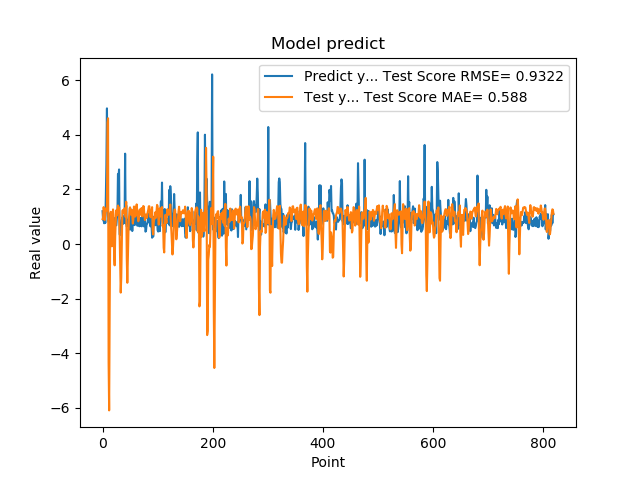

Data behind this chart, as committed beside it:
1.201630949974060059e+00, 9.113670835033245154e-01
8.802530169486999512e-01, 9.742589106063480608e-01
8.531429767608642578e-01, 1.349996141284518503e+00
7.591750025749206543e-01, 1.179887963269482754e+00
1.005007982254028320e+00, 8.765285350620726224e-01
7.687720060348510742e-01, 1.054141049741340153e+00
1.740013241767883301e+00, 1.296738632149845305e+00
2.913533687591552734e+00, 1.213350843567109649e+00
4.963075160980224609e+00, 1.388471945559730303e+00
1.471215128898620605e+00, 4.447236972652537368e+00
1.000648975372314453e+00, 4.600232518209383947e+00
8.220189809799194336e-01, -4.334356289636816406e+00
9.362199902534482643e-01, -6.088047282984812902e+00
5.486897230148315430e-01, -2.219219058085962537e+00
1.111255049705505371e+00, 4.470146837994903311e-01
7.148039937019348145e-01, 1.177614278727008301e+00
1.052167057991027832e+00, 3.460588615133790014e-01
8.955980539321898304e-01, -8.330093701427690456e-02
7.769405245780944824e-01, 6.203032019544590936e-01
5.699509978294372559e-01, 1.265609182793382193e+00
8.244060277938842773e-01, 1.059898793895385438e+00
5.800840258598327637e-01, -4.245441301672883694e-01
9.488009810447691761e-01, -7.808512065045166706e-01
7.918390035629272461e-01, 2.862125422241086348e-01
6.937990188598632812e-01, 8.395427724594207719e-01
6.834830045700073242e-01, 1.234829754227211751e+00
9.433320164680479847e-01, 1.042664338570612248e+00
1.032713770866394043e+00, 1.202928858960972569e+00
2.556216001510620117e+00, 1.408176119887623479e+00
2.464895963668823242e+00, 1.209262512684101454e+00
2.728049993515014204e+00, 1.340065688202952243e+00
3.558506965637206476e-01, 3.906172280368062077e-01
3.262020051479339600e-01, -7.704522492155561064e-01
3.781589865684509277e-01, -1.777780929086274497e+00
6.306380033493041992e-01, -1.233577366306884082e+00
8.854129910469055176e-01, 6.475708805426505510e-02
9.743152856826782227e-01, 1.212102684068038450e+00
7.307389974594116211e-01, 1.244748920219908239e+00
9.521890282630921520e-01, 1.135319599711263505e+00
1.011654973030090332e+00, 1.233926746586152090e+00
7.643579840660095215e-01, 1.307290397360843626e+00
3.306220054626464844e+00, 1.251301918529234003e+00
7.543110251426696777e-01, 9.836842954919384763e-01
1.409499049186706321e+00, 1.545697722742658042e+00
6.401469707489013672e-01, -5.510815316139460185e-01
8.640019893646240234e-01, -1.418494676431482526e+00
8.469420075416564941e-01, -5.263619637730335699e-01
7.976629734039306641e-01, 3.746317195804294564e-01
9.555831551551821068e-01, 9.399314260491140605e-01
9.546210169792175293e-01, 1.289577378482362535e+00
5.251880288124084473e-01, 1.342646649146488125e+00
1.275226235389709695e+00, 1.162515907504389157e+00
8.355640172958374023e-01, 1.069539156888861697e+00
7.640249729156494141e-01, 1.251333715137234570e+00
4.752210080623626154e-01, 1.067096110507927964e+00
7.414129972457885742e-01, 7.476997411488585099e-01
1.069700956344604492e+00, 9.134442912357625399e-01
7.892770171165466309e-01, 1.371112562981399829e+00
6.914690136909484863e-01, 1.361456883903658266e+00
7.093830108642578125e-01, 1.001863822822360861e+00
1.115731000900268555e+00, 1.040840300377690930e+00
... 759 more rows
